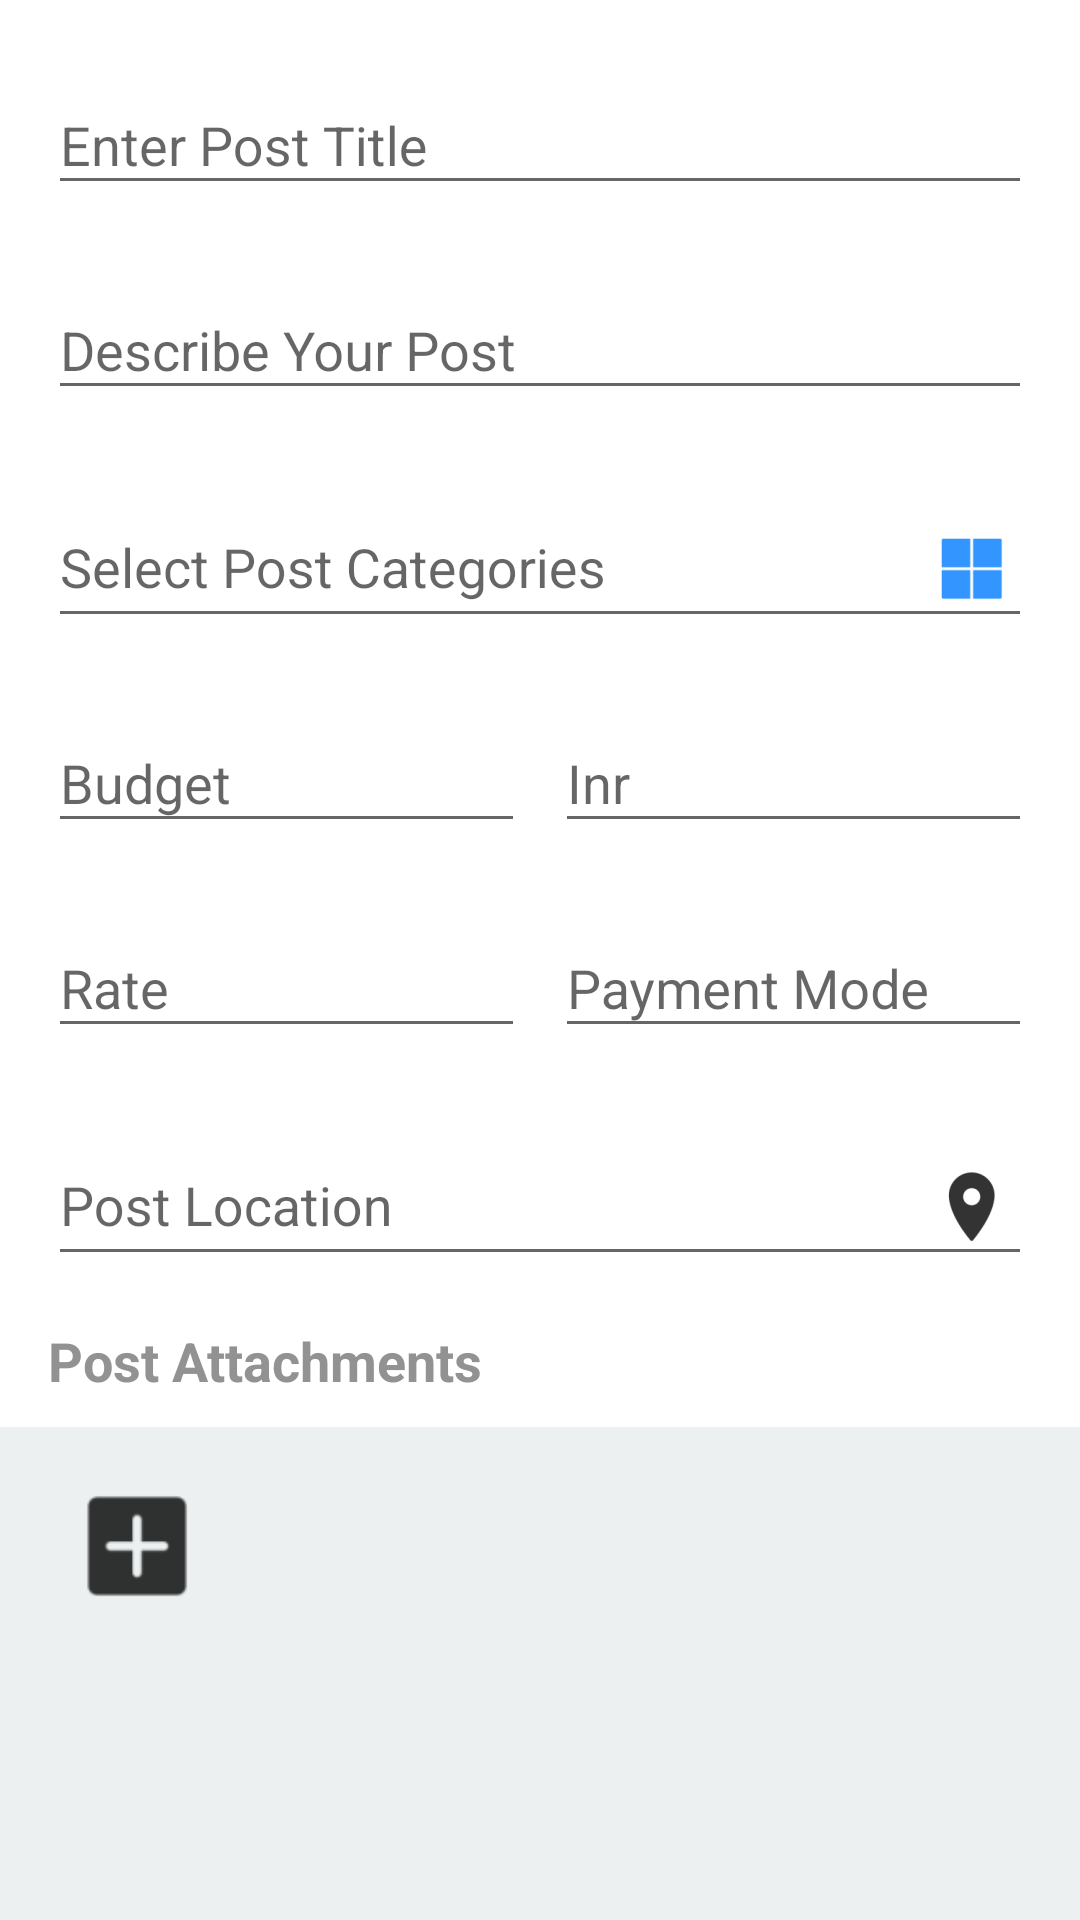

This screen was rendered from an Android layout file. Write that file and the resources it references.
<!-- AndroidManifest.xml: application theme AppTheme -->
<!-- res/layout/activity_registration.xml -->
<?xml version="1.0" encoding="utf-8"?>
<RelativeLayout
  xmlns:android="http://schemas.android.com/apk/res/android"
  xmlns:app="http://schemas.android.com/apk/res-auto"
  xmlns:tools="http://schemas.android.com/tools"
  android:layout_width="match_parent"
  android:layout_height="match_parent"
  android:background="@color/mainBackground"
  tools:context=".RegistrationActivity">

  <ScrollView
    android:layout_width="match_parent"
    android:layout_height="match_parent">

    <LinearLayout
      android:layout_width="match_parent"
      android:layout_height="match_parent"
      android:orientation="vertical">

      <LinearLayout
        android:layout_width="match_parent"
        android:layout_height="wrap_content"
        android:background="@color/white"
        android:orientation="vertical">

        <android.support.design.widget.TextInputLayout
          android:layout_width="match_parent"
          android:layout_height="match_parent"
          android:layout_marginStart="16dp"
          android:layout_marginEnd="16dp"
          android:layout_marginTop="16dp"
          android:layout_marginBottom="0dp">

          <EditText
            android:layout_width="match_parent"
            android:layout_height="wrap_content"
            android:hint="Enter Post Title" />

        </android.support.design.widget.TextInputLayout>

        <android.support.design.widget.TextInputLayout
          android:layout_width="match_parent"
          android:layout_height="match_parent"
          android:layout_marginStart="16dp"
          android:layout_marginEnd="16dp"
          android:layout_marginTop="16dp"
          android:layout_marginBottom="0dp">

          <EditText
            android:layout_width="match_parent"
            android:layout_height="wrap_content"
            android:hint="Describe Your Post" />

        </android.support.design.widget.TextInputLayout>


        <android.support.design.widget.TextInputLayout
          android:layout_width="match_parent"
          android:layout_height="match_parent"
          android:layout_marginStart="16dp"
          android:layout_marginEnd="16dp"
          android:layout_marginTop="16dp"
          android:layout_marginBottom="0dp">

          <EditText
            android:layout_width="match_parent"
            android:layout_height="wrap_content"
            android:drawableEnd="@drawable/ic_grid"
            android:hint="Select Post Categories" />

        </android.support.design.widget.TextInputLayout>

        <LinearLayout
          android:layout_width="match_parent"
          android:layout_height="wrap_content"
          android:layout_marginStart="16dp"
          android:layout_marginEnd="16dp"
          android:orientation="horizontal">

          <android.support.design.widget.TextInputLayout
            android:layout_width="match_parent"
            android:layout_height="match_parent"
            android:layout_marginTop="16dp"
            android:layout_marginBottom="0dp"
            android:layout_marginStart="0dp"
            android:layout_marginEnd="5dp"
            android:layout_weight="1">

            <EditText
              android:layout_width="match_parent"
              android:layout_height="wrap_content"
              android:hint="Budget" />

          </android.support.design.widget.TextInputLayout>

          <android.support.design.widget.TextInputLayout
            android:layout_width="match_parent"
            android:layout_height="match_parent"
            android:layout_marginTop="16dp"
            android:layout_marginBottom="0dp"
            android:layout_marginStart="5dp"
            android:layout_marginEnd="0dp"
            android:layout_weight="1">

            <EditText
              android:layout_width="match_parent"
              android:layout_height="wrap_content"
              android:hint="Inr" />

          </android.support.design.widget.TextInputLayout>

        </LinearLayout>

        <LinearLayout
          android:layout_width="match_parent"
          android:layout_height="wrap_content"
          android:layout_marginStart="16dp"
          android:layout_marginEnd="16dp"
          android:orientation="horizontal">

          <android.support.design.widget.TextInputLayout
            android:layout_width="match_parent"
            android:layout_height="match_parent"
            android:layout_marginTop="16dp"
            android:layout_marginBottom="0dp"
            android:layout_marginStart="0dp"
            android:layout_marginEnd="5dp"
            android:layout_weight="1">

            <EditText
              android:layout_width="match_parent"
              android:layout_height="wrap_content"
              android:hint="Rate" />

          </android.support.design.widget.TextInputLayout>

          <android.support.design.widget.TextInputLayout
            android:layout_width="match_parent"
            android:layout_height="match_parent"
            android:layout_marginTop="16dp"
            android:layout_marginBottom="0dp"
            android:layout_marginStart="5dp"
            android:layout_marginEnd="0dp"
            android:layout_weight="1">

            <EditText
              android:layout_width="match_parent"
              android:layout_height="wrap_content"
              android:hint="Payment Mode" />

          </android.support.design.widget.TextInputLayout>

        </LinearLayout>

        <android.support.design.widget.TextInputLayout
          android:layout_width="match_parent"
          android:layout_height="match_parent"
          android:layout_marginTop="16dp"
          android:layout_marginBottom="0dp"
          android:layout_marginStart="16dp"
          android:layout_marginEnd="16dp"
          android:layout_weight="1">

          <EditText
            android:layout_width="match_parent"
            android:layout_height="wrap_content"
            android:hint="Post Location"
            android:drawableEnd="@drawable/ic_location"/>

        </android.support.design.widget.TextInputLayout>

        <TextView
          android:layout_width="wrap_content"
          android:layout_height="wrap_content"
          android:layout_marginStart="16dp"
          android:layout_marginEnd="16dp"
          android:layout_marginTop="16dp"
          android:layout_marginBottom="10dp"
          android:text="Post Attachments"
          android:textSize="18sp"
          android:textColor="#de828282"
          android:textStyle="bold"/>

      </LinearLayout>

      <LinearLayout
        android:layout_width="match_parent"
        android:layout_height="wrap_content"
        android:gravity="center_vertical"
        android:layout_marginTop="10dp"
        android:layout_marginBottom="10dp"
        android:orientation="horizontal">

        <ImageView
          android:id="@+id/ivAddImage"
          android:layout_width="60dp"
          android:layout_height="60dp"
          android:layout_marginStart="16dp"
          android:src="@drawable/ic_add_new"/>

        <android.support.v7.widget.RecyclerView
          android:id="@+id/rvImagePreview"
          android:layout_width="wrap_content"
          android:layout_height="match_parent">
        </android.support.v7.widget.RecyclerView>
      </LinearLayout>


    </LinearLayout>
  </ScrollView>
  <include layout="@layout/bottom_sheet" />
</RelativeLayout>
<!-- res/layout/bottom_sheet.xml (included above) -->
<?xml version="1.0" encoding="utf-8"?>
<LinearLayout xmlns:android="http://schemas.android.com/apk/res/android"
    xmlns:app="http://schemas.android.com/apk/res-auto"
    android:id="@+id/bottom_sheet"
    android:layout_width="match_parent"
    android:layout_height="wrap_content"
    android:background="#fff"
    android:orientation="vertical"
    app:behavior_hideable="true"
    app:behavior_peekHeight="56dp"
    app:layout_behavior="android.support.design.widget.BottomSheetBehavior">

</LinearLayout>
<!-- resources referenced by this layout -->
<resources>
  <color name="mainBackground">#ecf0f1</color>
  <color name="white">#ffffff</color>
  <!-- drawable ic_add_new: png bitmap (drawable-hdpi, 323 bytes) -->
  <!-- drawable ic_grid: png bitmap (drawable-hdpi, 316 bytes) -->
  <!-- drawable ic_location: png bitmap (drawable-hdpi, 588 bytes) -->
  <style name="AppTheme" parent="Theme.AppCompat.Light.DarkActionBar">
      
      <item name="colorPrimary">@color/colorPrimary</item>
      <item name="colorPrimaryDark">@color/colorPrimaryDark</item>
      <item name="colorAccent">@color/colorAccent</item>
    </style>
  <color name="colorPrimary">#276c83</color>
  <color name="colorPrimaryDark">#1f5668</color>
  <color name="colorAccent">#007aff</color>
</resources>
